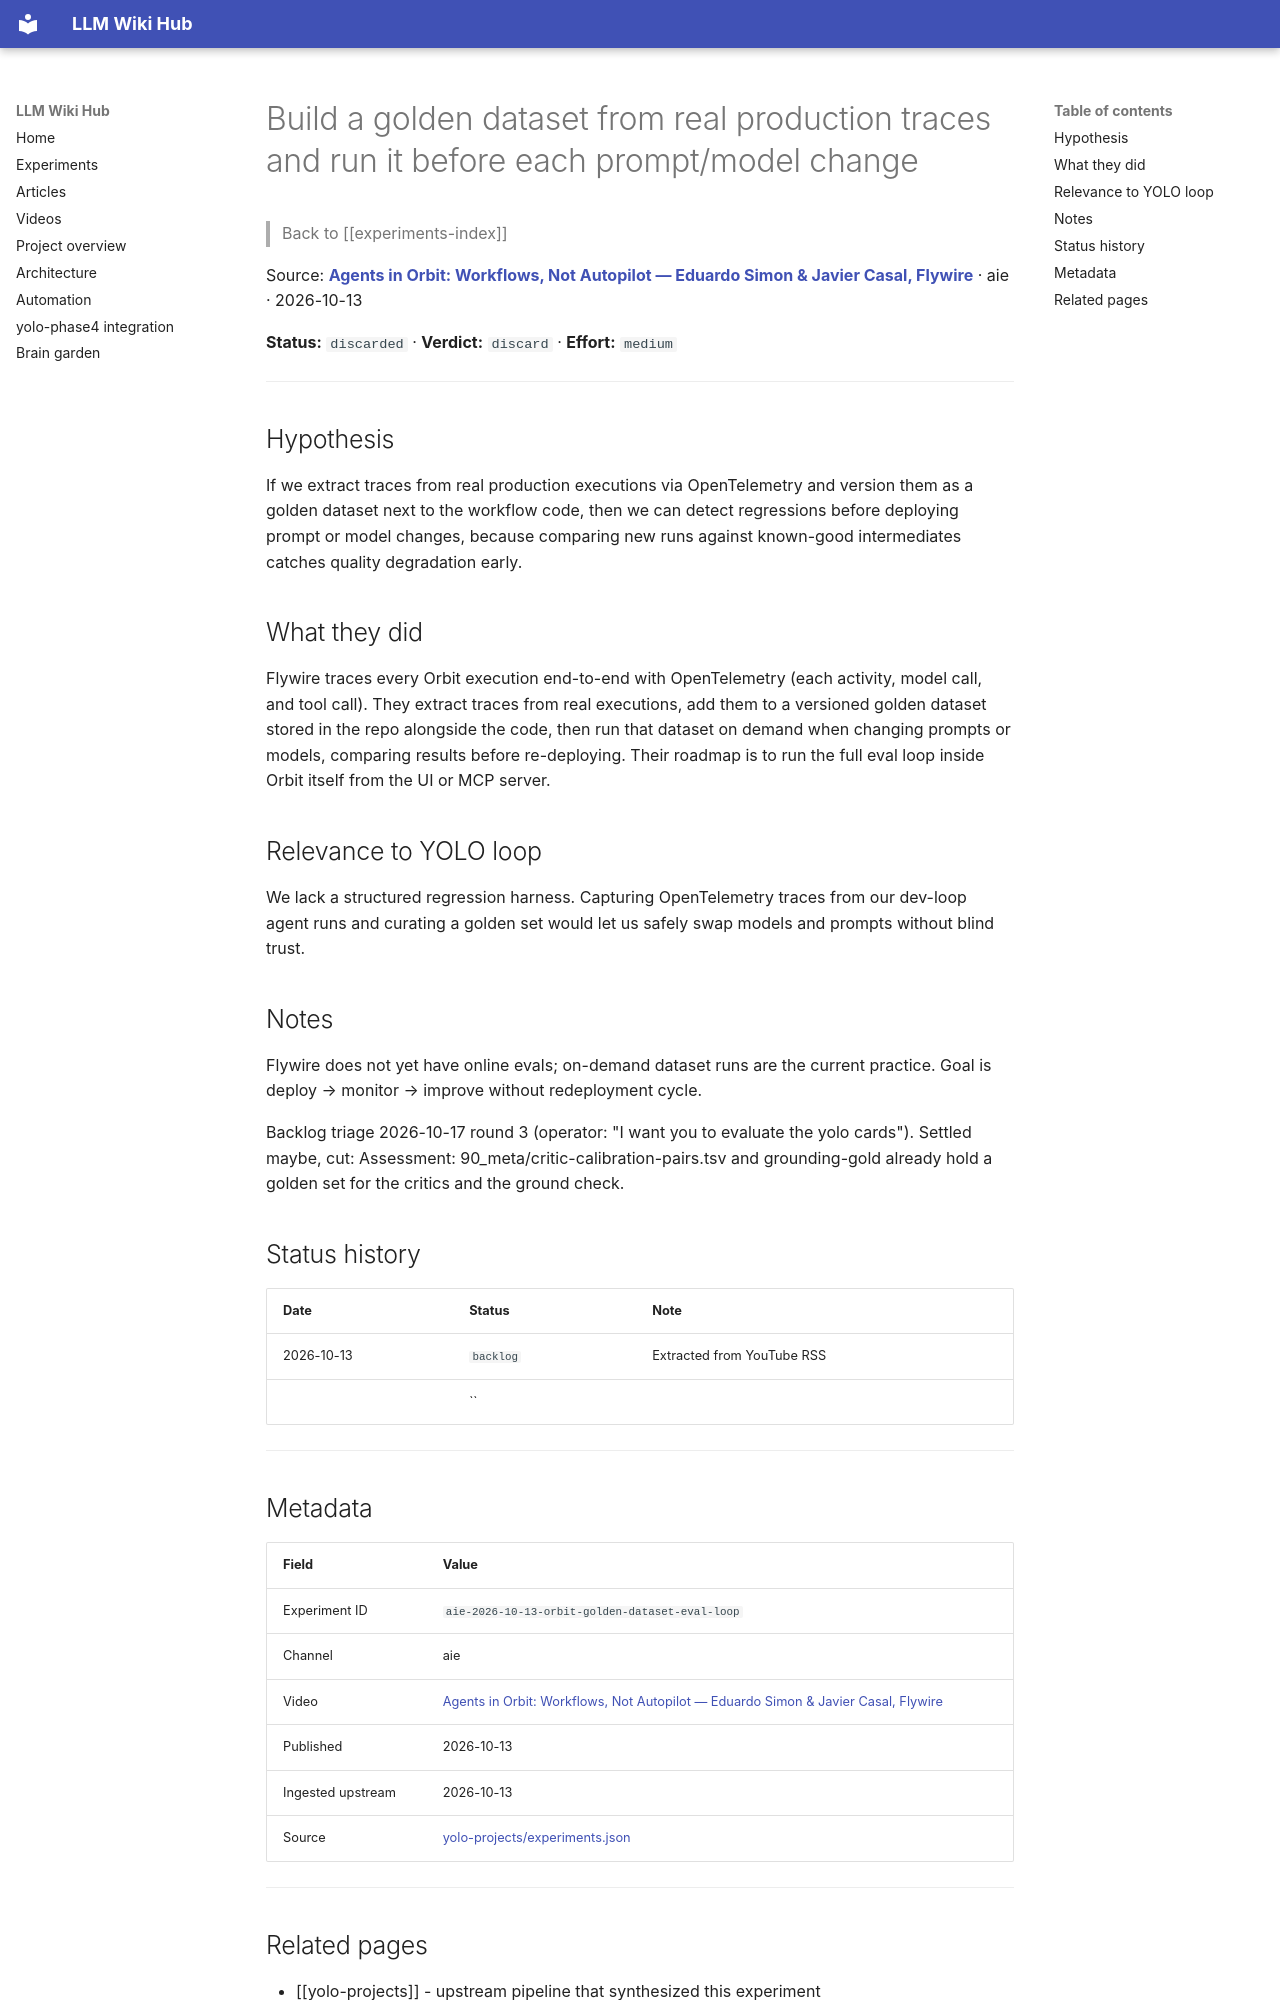

repository: Anguijm/llm-wiki-hub · page: experiments/aie-2026-10-13-orbit-golden-dataset-eval-loop/index.html · generator: mkdocs

# Build a golden dataset from real production traces and run it before each prompt/model change

> Back to [[experiments-index]]

Source: **[Agents in Orbit: Workflows, Not Autopilot — Eduardo Simon & Javier Casal, Flywire](https://www.youtube.com/watch?v=rAUyRDOFyHU)** · aie · 2026-10-13

**Status:** `discarded` · **Verdict:** `discard` · **Effort:** `medium`

---

## Hypothesis

If we extract traces from real production executions via OpenTelemetry and version them as a golden dataset next to the workflow code, then we can detect regressions before deploying prompt or model changes, because comparing new runs against known-good intermediates catches quality degradation early.

## What they did

Flywire traces every Orbit execution end-to-end with OpenTelemetry (each activity, model call, and tool call). They extract traces from real executions, add them to a versioned golden dataset stored in the repo alongside the code, then run that dataset on demand when changing prompts or models, comparing results before re-deploying. Their roadmap is to run the full eval loop inside Orbit itself from the UI or MCP server.

## Relevance to YOLO loop

We lack a structured regression harness. Capturing OpenTelemetry traces from our dev-loop agent runs and curating a golden set would let us safely swap models and prompts without blind trust.

## Notes

Flywire does not yet have online evals; on-demand dataset runs are the current practice. Goal is deploy → monitor → improve without redeployment cycle.

Backlog triage 2026-10-17 round 3 (operator: "I want you to evaluate the yolo cards"). Settled maybe, cut: Assessment: 90_meta/critic-calibration-pairs.tsv and grounding-gold already hold a golden set for the critics and the ground check.

## Status history

| Date | Status | Note |
|---|---|---|
| 2026-10-13 | `backlog` | Extracted from YouTube RSS |
|  | `` |  |

---

## Metadata

| Field | Value |
|---|---|
| Experiment ID | `aie-2026-10-13-orbit-golden-dataset-eval-loop` |
| Channel | aie |
| Video | [Agents in Orbit: Workflows, Not Autopilot — Eduardo Simon & Javier Casal, Flywire](https://www.youtube.com/watch?v=rAUyRDOFyHU) |
| Published | 2026-10-13 |
| Ingested upstream | 2026-10-13 |
| Source | [yolo-projects/experiments.json](https://github.com/Anguijm/yolo-projects/blob/main/experiments.json) |

---
